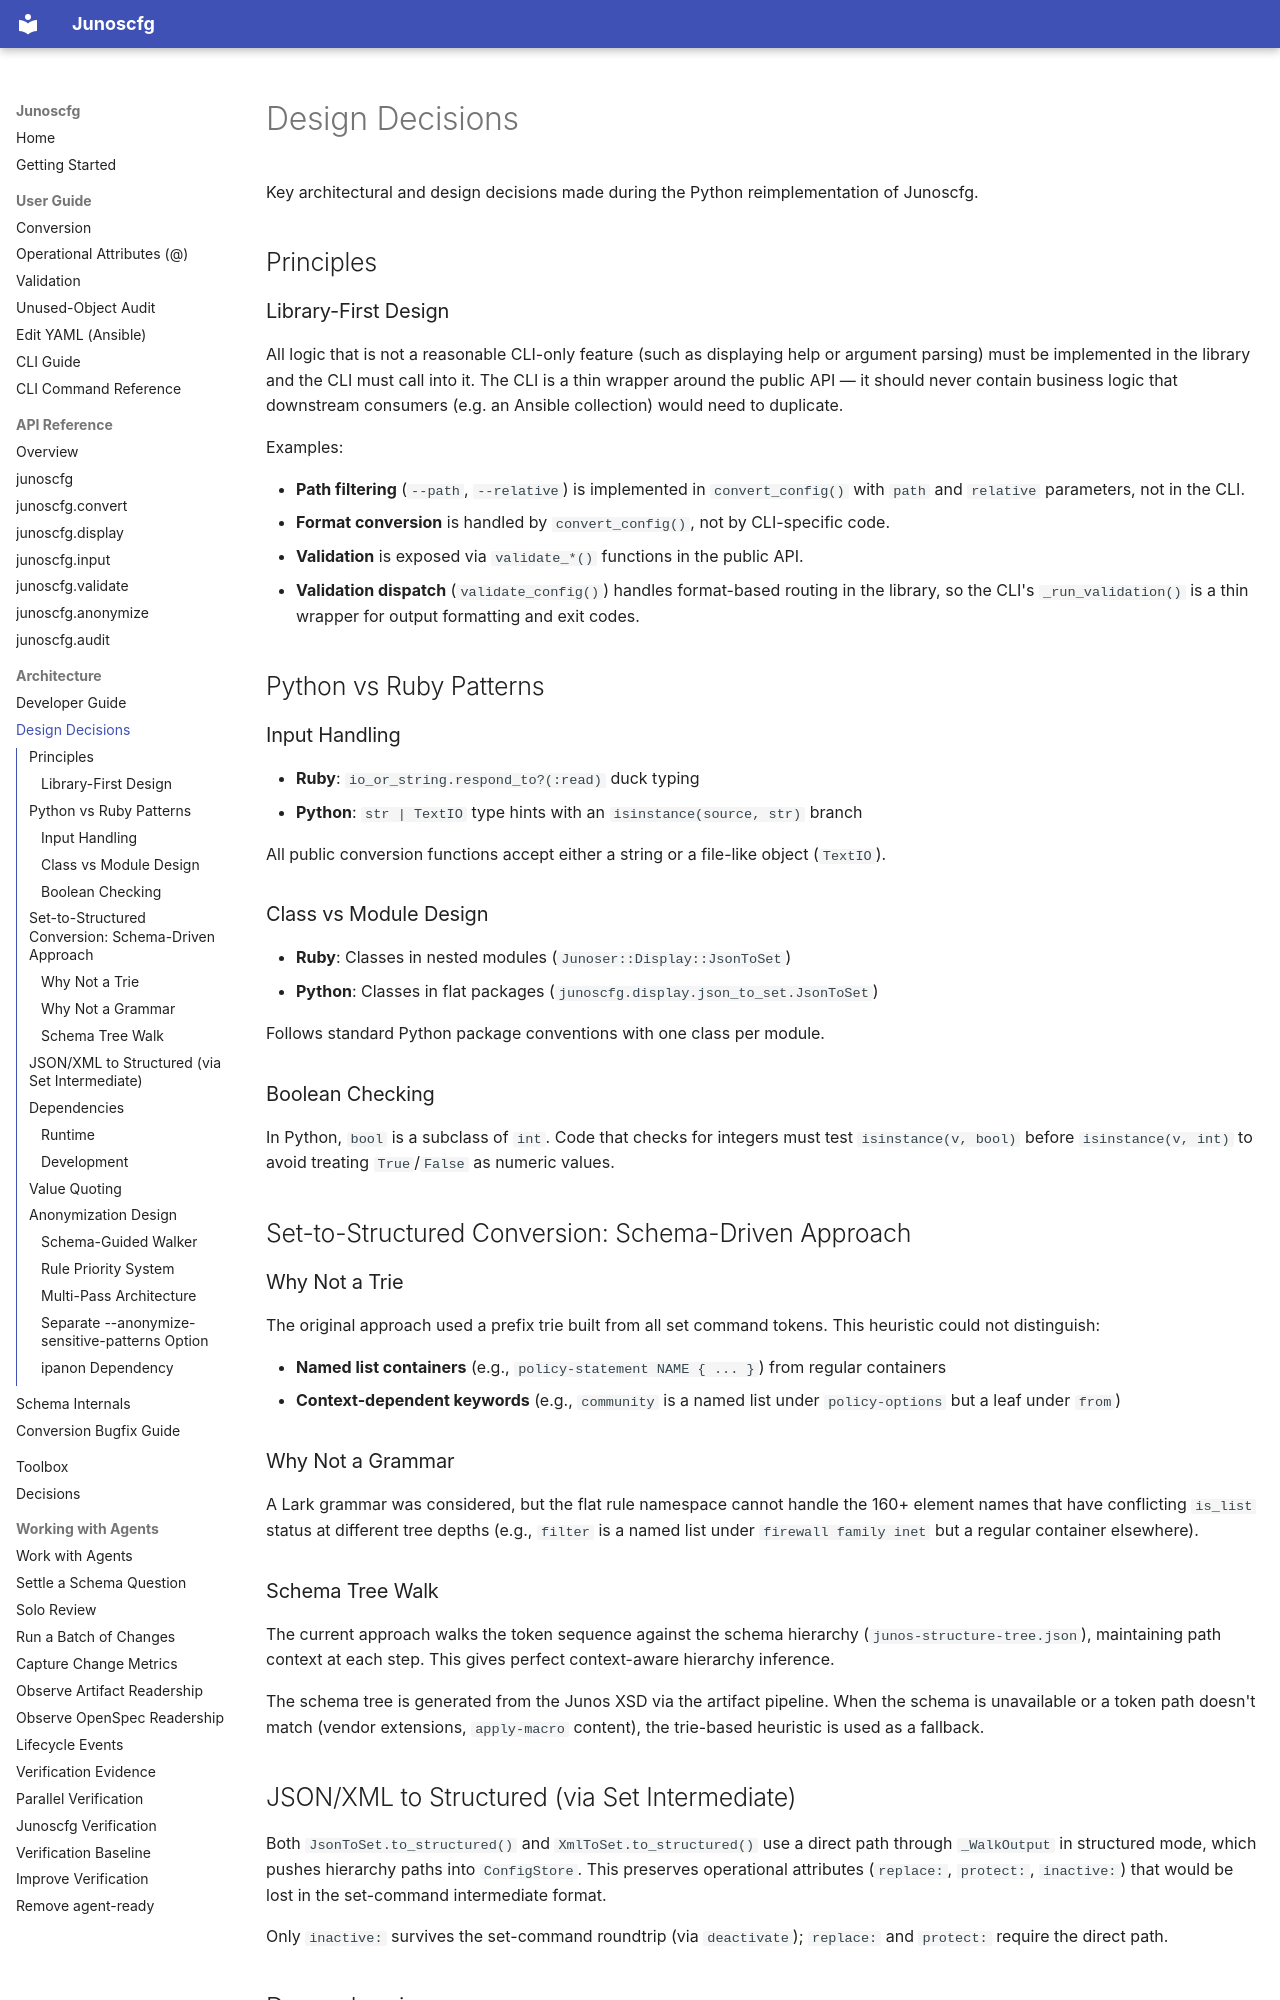

repository: dg-i/junoscfg · page: architecture/design-decisions/index.html · generator: mkdocs

# Design Decisions

Key architectural and design decisions made during the Python reimplementation of Junoscfg.

## Principles

### Library-First Design

All logic that is not a reasonable CLI-only feature (such as displaying help or
argument parsing) must be implemented in the library and the CLI must call into
it. The CLI is a thin wrapper around the public API — it should never contain
business logic that downstream consumers (e.g. an Ansible collection) would need
to duplicate.

Examples:

- **Path filtering** (`--path`, `--relative`) is implemented in `convert_config()`
  with `path` and `relative` parameters, not in the CLI.
- **Format conversion** is handled by `convert_config()`, not by CLI-specific code.
- **Validation** is exposed via `validate_*()` functions in the public API.
- **Validation dispatch** (`validate_config()`) handles format-based routing in the
  library, so the CLI's `_run_validation()` is a thin wrapper for output formatting
  and exit codes.

## Python vs Ruby Patterns

### Input Handling

- **Ruby**: `io_or_string.respond_to?(:read)` duck typing
- **Python**: `str | TextIO` type hints with an `isinstance(source, str)` branch

All public conversion functions accept either a string or a file-like object (`TextIO`).

### Class vs Module Design

- **Ruby**: Classes in nested modules (`Junoser::Display::JsonToSet`)
- **Python**: Classes in flat packages (`junoscfg.display.json_to_set.JsonToSet`)

Follows standard Python package conventions with one class per module.

### Boolean Checking

In Python, `bool` is a subclass of `int`. Code that checks for integers must
test `isinstance(v, bool)` before `isinstance(v, int)` to avoid treating `True`/`False`
as numeric values.

## Set-to-Structured Conversion: Schema-Driven Approach

### Why Not a Trie

The original approach used a prefix trie built from all set command tokens. This
heuristic could not distinguish:

- **Named list containers** (e.g., `policy-statement NAME { ... }`) from regular containers
- **Context-dependent keywords** (e.g., `community` is a named list under `policy-options`
  but a leaf under `from`)

### Why Not a Grammar

A Lark grammar was considered, but the flat rule namespace cannot handle the 160+ element
names that have conflicting `is_list` status at different tree depths (e.g., `filter` is
a named list under `firewall family inet` but a regular container elsewhere).

### Schema Tree Walk

The current approach walks the token sequence against the schema hierarchy
(`junos-structure-tree.json`), maintaining path context at each step. This gives perfect
context-aware hierarchy inference.

The schema tree is generated from the Junos XSD via the artifact pipeline. When the
schema is unavailable or a token path doesn't match (vendor extensions, `apply-macro`
content), the trie-based heuristic is used as a fallback.

## JSON/XML to Structured (via Set Intermediate)

Both `JsonToSet.to_structured()` and `XmlToSet.to_structured()` use a direct path
through `_WalkOutput` in structured mode, which pushes hierarchy paths into `ConfigStore`.
This preserves operational attributes (`replace:`, `protect:`, `inactive:`) that would
be lost in the set-command intermediate format.

Only `inactive:` survives the set-command roundtrip (via `deactivate`); `replace:` and
`protect:` require the direct path.

## Dependencies

### Runtime

| Package | Rationale |
|---------|-----------|
| **click** | Cleaner API than argparse, better help formatting, industry standard |
| **lxml** | Faster than `xml.etree`, better namespace handling, XSD validation support |
| **pyyaml** | Standard YAML parsing |
| **jsonschema** | JSON Schema validation for JSON/YAML config validation |
| **lark** | LALR parser for set command validation, better performance than PEG |
